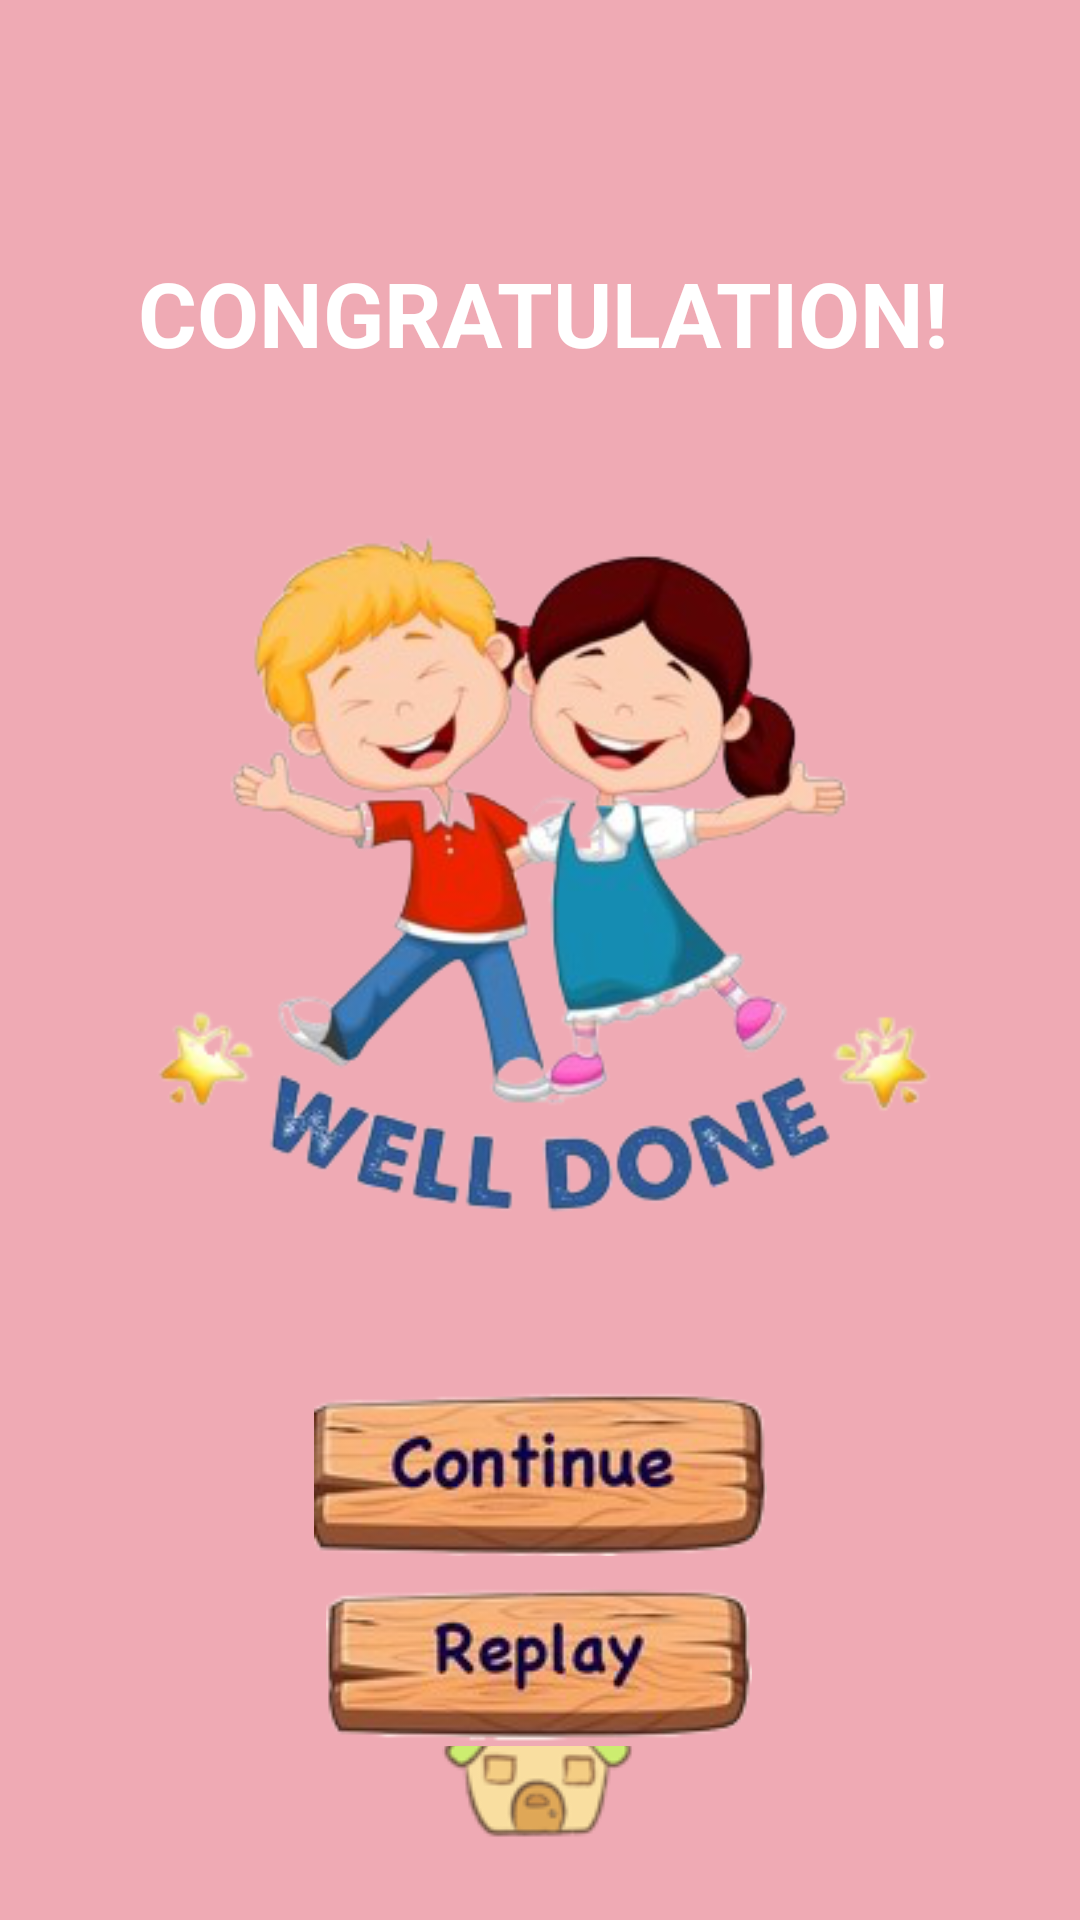

Android layout source for this screen:
<!-- AndroidManifest.xml: application theme AppTheme -->
<!-- res/layout/activity_quiz_done4.xml -->
<?xml version="1.0" encoding="utf-8"?>
<androidx.constraintlayout.widget.ConstraintLayout xmlns:android="http://schemas.android.com/apk/res/android"
    xmlns:app="http://schemas.android.com/apk/res-auto"
    xmlns:tools="http://schemas.android.com/tools"
    android:layout_width="match_parent"
    android:layout_height="match_parent"
    android:background="#EFAAB4"
    tools:context=".QuizDone4">

    <TextView
        android:id="@+id/tv_s4"
        android:layout_width="wrap_content"
        android:layout_height="wrap_content"
        android:gravity="center"
        android:text="CONGRATULATION!"
        android:textColor="#FFF"
        android:textSize="30sp"
        android:textStyle="bold"
        app:layout_constraintBottom_toBottomOf="parent"
        app:layout_constraintEnd_toEndOf="parent"
        app:layout_constraintHorizontal_bias="0.514"
        app:layout_constraintStart_toStartOf="parent"
        app:layout_constraintTop_toTopOf="parent"
        app:layout_constraintVertical_bias="0.14" />

    <ImageView
        android:id="@+id/im_welldone4"
        android:layout_width="281dp"
        android:layout_height="270dp"
        app:layout_constraintBottom_toBottomOf="parent"
        app:layout_constraintEnd_toEndOf="parent"
        app:layout_constraintStart_toStartOf="parent"
        app:layout_constraintTop_toBottomOf="@+id/tv_s4"
        app:layout_constraintVertical_bias="0.127"
        app:srcCompat="@drawable/welldone" />

    <ImageButton
        android:id="@+id/ib_continue4"
        android:layout_width="191dp"
        android:layout_height="68dp"
        android:background="#EFAAB4"
        app:layout_constraintBottom_toBottomOf="parent"
        app:layout_constraintEnd_toEndOf="parent"
        app:layout_constraintStart_toStartOf="parent"
        app:layout_constraintTop_toBottomOf="@+id/im_welldone4"
        app:layout_constraintVertical_bias="0.214"
        app:srcCompat="@drawable/btncontinue" />

    <ImageButton
        android:id="@+id/ib_Hmenu4"
        android:layout_width="92dp"
        android:layout_height="79dp"
        android:background="#EFAAB4"
        app:layout_constraintBottom_toBottomOf="parent"
        app:layout_constraintEnd_toEndOf="parent"
        app:layout_constraintHorizontal_bias="0.498"
        app:layout_constraintStart_toStartOf="parent"
        app:layout_constraintTop_toBottomOf="@+id/ib_continue4"
        app:layout_constraintVertical_bias="0.564"
        app:srcCompat="@drawable/home" />

    <ImageButton
        android:id="@+id/ib_replay4"
        android:layout_width="wrap_content"
        android:layout_height="wrap_content"
        android:background="#EFAAB4"
        app:layout_constraintBottom_toTopOf="@+id/ib_Hmenu4"
        app:layout_constraintEnd_toEndOf="parent"
        app:layout_constraintHorizontal_bias="0.498"
        app:layout_constraintStart_toStartOf="parent"
        app:layout_constraintTop_toBottomOf="@+id/ib_continue4"
        app:layout_constraintVertical_bias="0.0"
        app:srcCompat="@drawable/btnreplay" />
</androidx.constraintlayout.widget.ConstraintLayout>
<!-- resources referenced by this layout -->
<resources>
  <!-- drawable btncontinue: png bitmap (drawable, 18258 bytes) -->
  <!-- drawable btnreplay: png bitmap (drawable, 16566 bytes) -->
  <!-- drawable home: png bitmap (drawable, 6058 bytes) -->
  <!-- drawable welldone: png bitmap (drawable, 97938 bytes) -->
  <style name="AppTheme" parent="Theme.AppCompat.Light.NoActionBar">
          
          <item name="colorPrimary">#7A31E4</item>
          <item name="colorPrimaryDark">#7A31E4</item>
          <item name="colorAccent">@color/colorAccent</item>
      </style>
  <color name="colorAccent">#03DAC5</color>
</resources>
